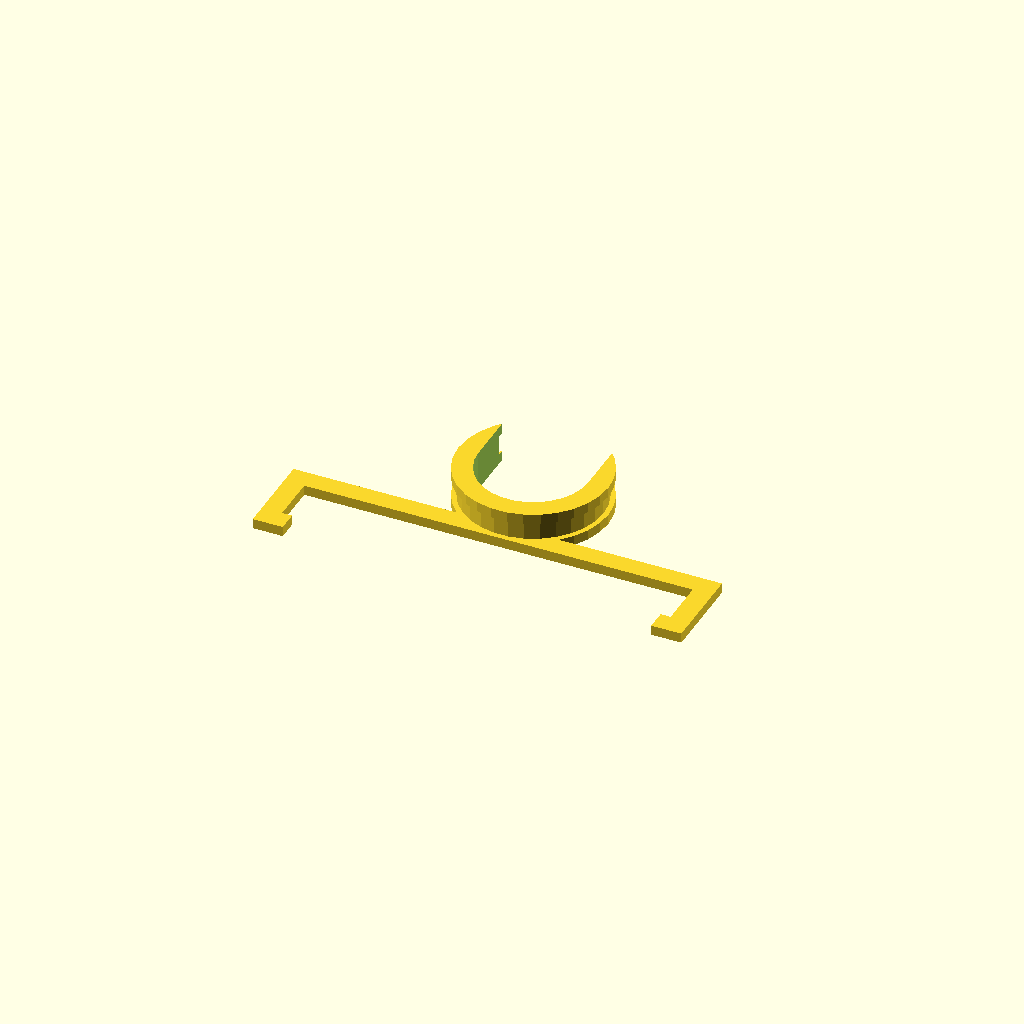
Cell 1: rendered with the file's own defaults.
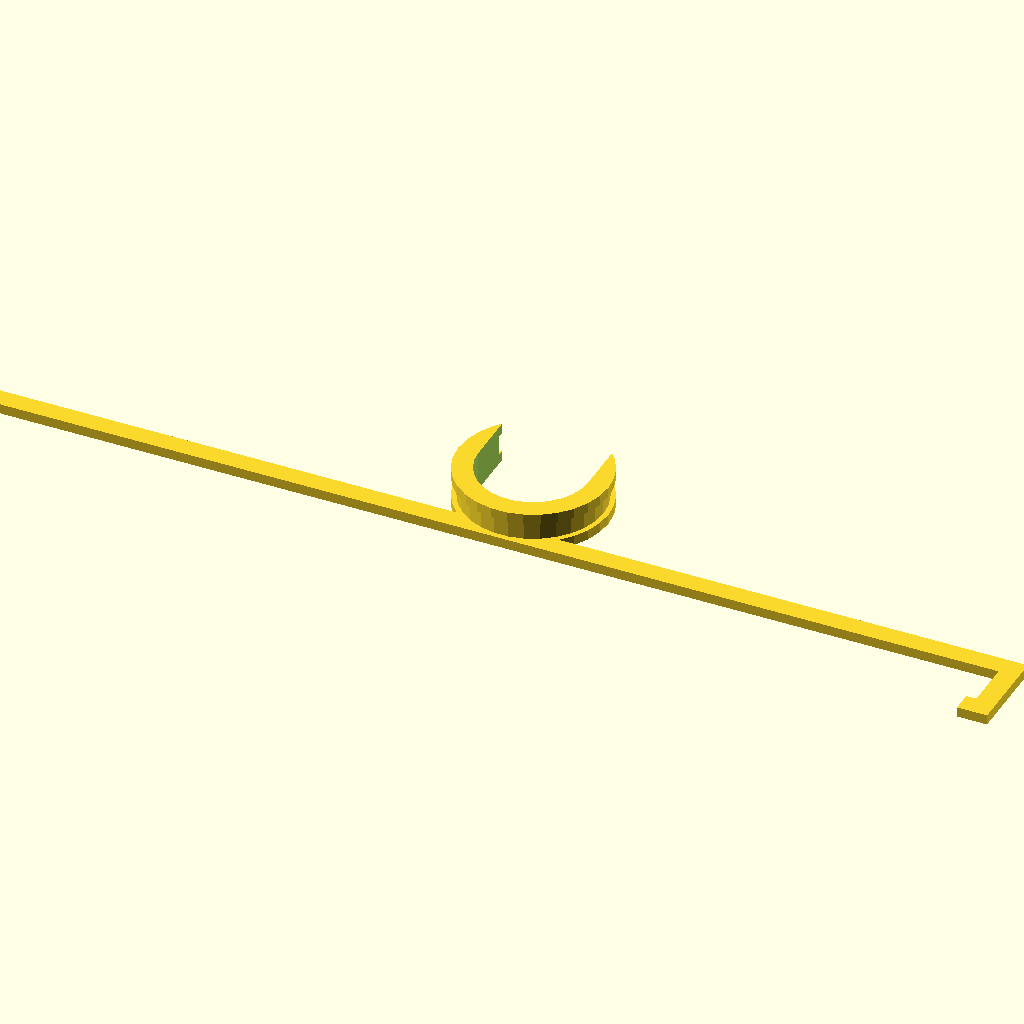
Cell 2: the same model with phone_width = 200.
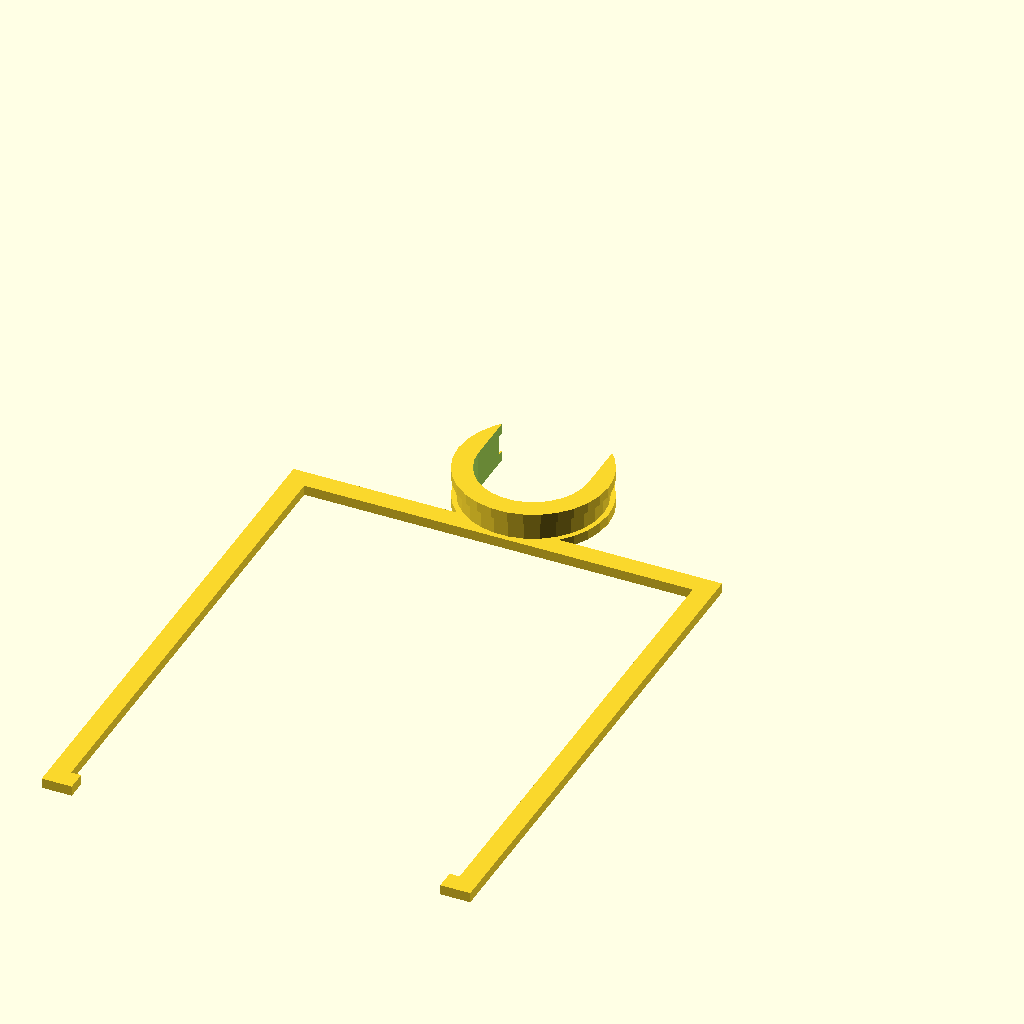
Cell 3: phone_thickness = 100 (everything else at default).
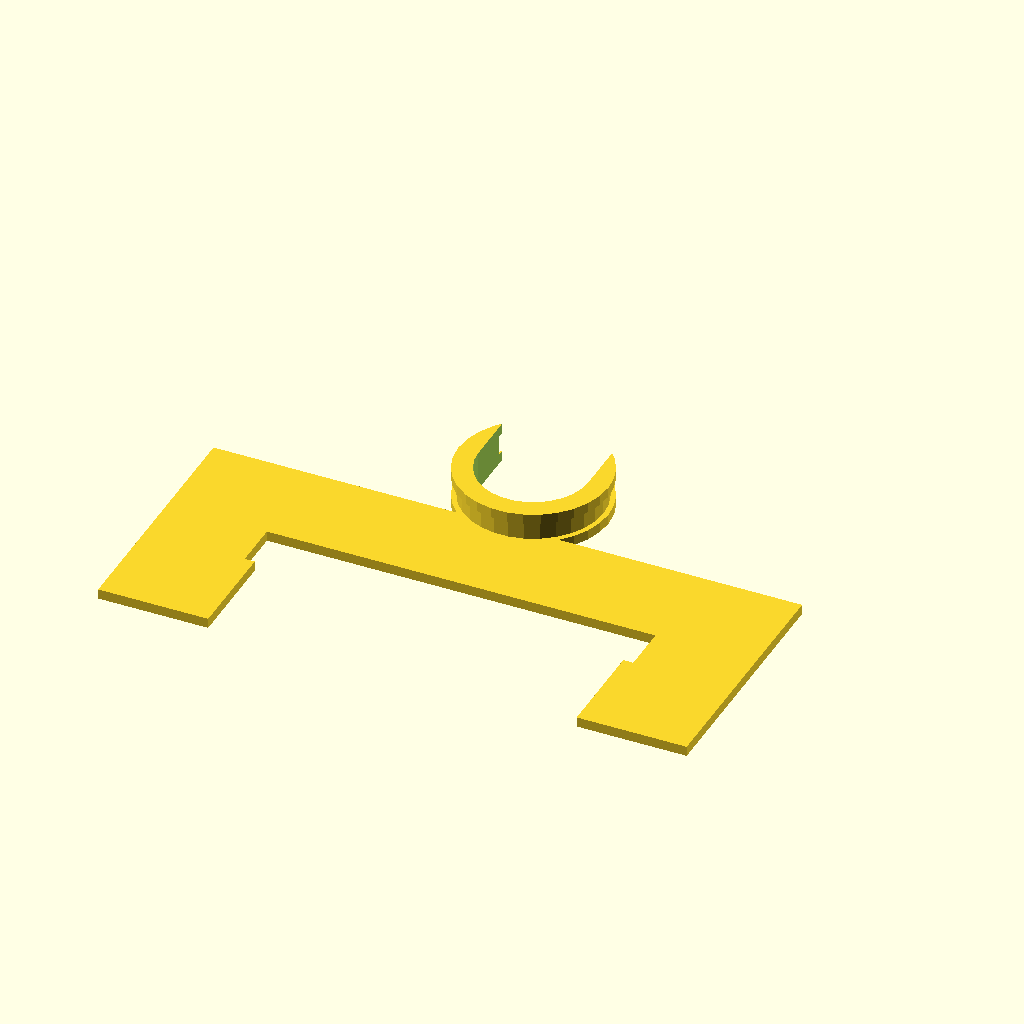
Cell 4 — arm_width set to 20, the other parameters unchanged.
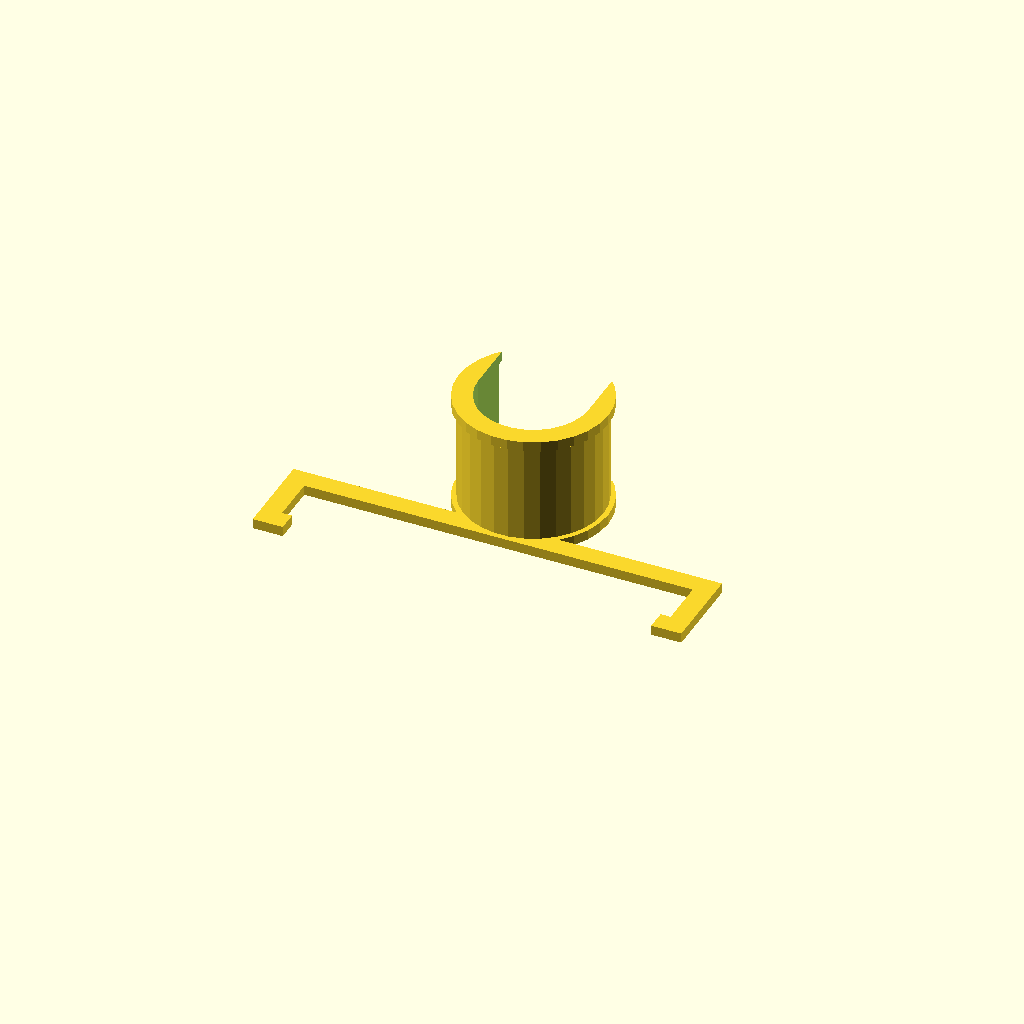
Cell 5 — ziptie_width set to 20, the other parameters unchanged.
All cells are drawn from one camera (rotation 55°, 0°, 25°, orthographic, colour scheme Cornfield), so only the parameter changes between them.
Source of the model, zip-tie-bike-mount-phone.scad:
phone_width = 77.7; // [20:200]
phone_thickness = 9.5; // [5:100]
arm_width = 4; // [1:20]
finger_length = 2; // [2:20]
ziptie_width = 4; // [2:20]
bike_tube_size = 11; // [5:40]

difference(){
    union() {
        translate([0, 0, ziptie_width+2]) cylinder(2, bike_tube_size+4, bike_tube_size+4);
        translate([0, 0, 2]) cylinder(ziptie_width, bike_tube_size+3, bike_tube_size+3);
        cylinder(2, bike_tube_size+4, bike_tube_size+4);
    }
    cylinder(50, bike_tube_size, bike_tube_size, true);
    translate([0, bike_tube_size, 0]) cube([bike_tube_size*2,bike_tube_size*2,50], true);
};



translate([-phone_width/2, -bike_tube_size-phone_thickness-arm_width, 0]) linear_extrude(2) difference(){
    translate([-arm_width, -arm_width, 0])
        square([phone_width+arm_width*2,phone_thickness+arm_width*2]);
    square([phone_width,phone_thickness]);
    translate([finger_length, -arm_width, 0]) square([phone_width-finger_length*2,arm_width]);
}
Customizer parameters (derived from the source; name, type, default, range or options):
phone_width: number, default 77.7, range 20 to 200
phone_thickness: number, default 9.5, range 5 to 100
arm_width: number, default 4, range 1 to 20
finger_length: number, default 2, range 2 to 20
ziptie_width: number, default 4, range 2 to 20
bike_tube_size: number, default 11, range 5 to 40
